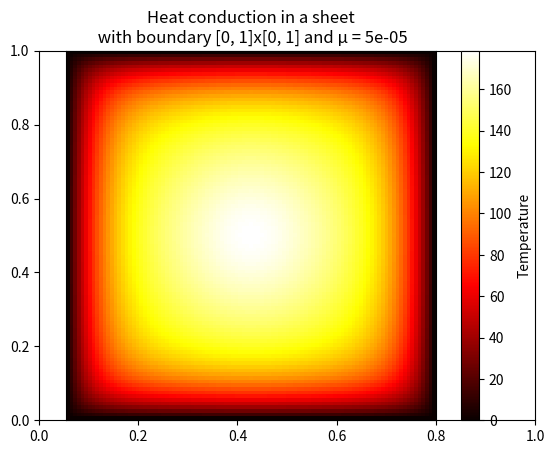
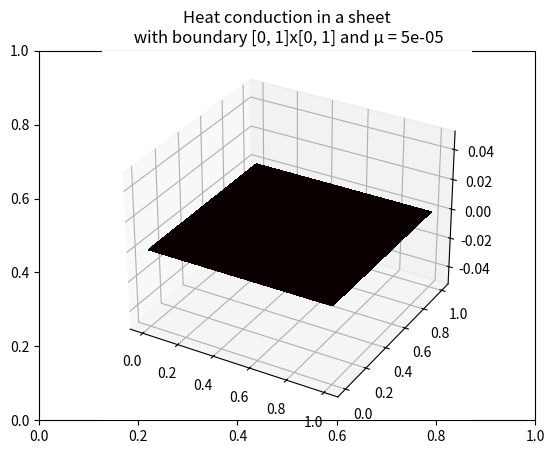

The script that saved these images, in order:
from matplotlib import projections
from matplotlib.animation import FuncAnimation as an
from mpl_toolkits import mplot3d
import matplotlib.pyplot as mpl
import numpy as np


def tridiagonal(n, a, b, c):
    x = np.eye(n, k=-1) * a
    y = np.eye(n, k=0) * b
    z = np.eye(n, k=1) * c
    t = x + y + z
    return t

# 2D heat eqn


def twodim():

    def f(x, y, t, xc, yc): return np.exp(-np.sqrt(((x - xc) ** 2) + ((y - yc) ** 2)))
    def uT0(x, y): return 0
    def uB(t): return 0
    xc, yc = 0.5, 0.5
    mu = 5 * (10 ** (-5))
    T = 200
    h = 0.01
    ht = 0.5
    xn, xm = 0, 1
    yn, ym = 0, 1

    n = int((xm - xn) // h) + 2
    xs = np.linspace(xn, xm, n)
    ys = np.linspace(yn, ym, n)

    nt = int(T//ht) + 2
    ts = np.linspace(0, T, nt)

    us = np.array([[uT0(i, j) for j in ys] for i in xs])

    A = tridiagonal(n, 1, -2, 1)
    result = [us]
    itr = ts[1:]

    for t in itr:
        fMat = np.array([[f(x, y, t, xc, yc) for y in ys] for x in xs])

        v1 = mu / np.power(h, 2)
        v2 = (A @ us) + (us @ A)
        du = v1 * v2 + fMat
        us = us + ht * du

        for i in range(n):
            us[i][0] = uB(t)
            us[i][-1] = uB(t)

        for i in range(n):
            us[0][i] = uB(t)
            us[-1][i] = uB(t)

        result.append(us)

    anime(result, xs, ys, 0, 1, 0, 1, mu, False)
    anime(result, xs, ys, 0, 1, 0, 1, mu, True)

# method to plot animation
def anime(u, xs, ys, xn, xm, yn, ym, mu, show_graph):
    fig = mpl.figure()
    ax = mpl.axes()
    pt = []

    if show_graph:
        ax = mpl.axes(projection="3d")
    else:
        ax = mpl.axes()

    if show_graph:
        a, b = np.meshgrid(xs, ys)
        ax.plot_surface(
            a,
            b,
            u[0],
            cmap="hot",
            linewidth=0,
            antialiased=False,
        )

    else:
        p = mpl.imshow(
            u[-1],
            cmap="hot",
            origin="lower",
            extent=[xn, xm, yn, ym],
            aspect=xm,
            animated=True,
        )
        cb = fig.colorbar(p)
        cb.set_label("Temperature")
        pt.append(p)

    ax.set_title(
        f"Heat conduction in a sheet\n with boundary [{xn}, {xm}]x[{yn}, {ym}] and μ = {mu}")

    if not show_graph:
        ax.get_xaxis().set_ticks([])
        ax.get_yaxis().set_ticks([])

    def animate(i):
        if show_graph:
            ax.plot_surface(
                a,
                b,
                u[i],
                cmap="hot",
                linewidth=0,
                antialiased=False,
            )
        else:
            p.set_array(u[i])

        return pt

    anim = an(
        fig,
        func=animate,
        frames=len(u),
        repeat=False,
        interval=1,
    )
    mpl.show()


twodim()
